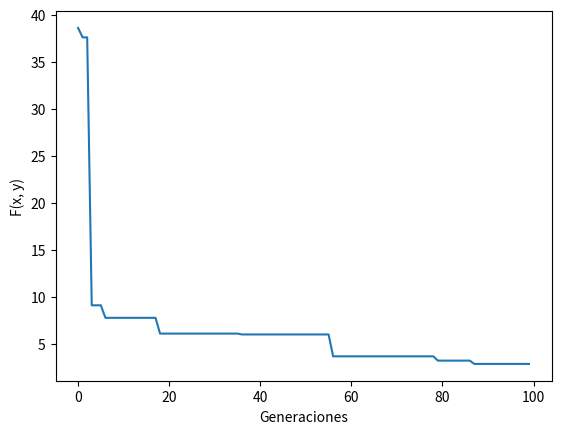

Write the Python code that produced this figure. (Note: this script raises an exception after producing the figure.)
from random import *
import math
import numpy as np
import matplotlib.pyplot as plt
from mpl_toolkits.mplot3d import Axes3D
from matplotlib import cm
from matplotlib.ticker import LinearLocator, FormatStrFormatter

def f(x, y):
    #return (2 * x ** 2) + (-1.05 * x ** 4) + (x ** 6 / 6) + (x * y) + (y ** 2) 
    #return ((1.5 - x + x*y)**2) + ((2.25 - x + x*y**2)**2) + ((2.625 - x + x*y**3)**2)
    return (100 * np.sqrt(np.absolute(y - 0.01*x ** 2))) + (0.01 * np.absolute(x+10))

D = 2
G = 100
N = 50
w = 0.6
c1 = c2 = 2

#Three-Hump Camel 
#xl = np.array([-5, 5])
#xu = np.array([-5, 5])

#Beale
# xl = np.array([-4.5, 4.5])
# xu = np.array([-4.5, 4.5])

#Buking
xl = np.array([-15, -5])
xu = np.array([-3, 3])

Fitness = np.zeros(N).tolist()
x = np.zeros((D, N))
v = np.zeros((D, N))
best = np.zeros((D, N))

for i in range(N):
    x[:, i] = xl + (xu - xl) * np.random.rand(D)
    v[:, i] = np.ones(D) + 2 * np.random.rand(D)
    best[:, i] = x[:, i]
    
    Fitness[i] = f(x[0, i], x[1, i])

Resultados = []

LastF = LastX = LastY = 0

for i in range(G):
    for j in range(N):

        new = f(x[0, j], x[1, j])

        if new < Fitness[j]:
            Fitness[j] = new
            best[:, j] = x[:, j]

    ind = Fitness.index(min(Fitness))

    for j in range(N):
        v[:, j] = w * v[:, j] + random() * c1 * (best[:, j] - x[:, j]) + random() * c2 * (x[:, ind] - x[:, j])
        x[:, j] = x[:, j] + v[:, j]

    print(i, "- f(x):", min(Fitness), "x:", x[0, ind], "y:", x[1, ind])
    LastF, LastX, LastY = min(Fitness), x[0, ind], x[1, ind]
    Resultados.append(min(Fitness))


#Graficar Resultados
plt.plot(Resultados)
plt.ylabel('F(x, y)')
plt.xlabel('Generaciones')
plt.show()

x, y = np.meshgrid(np.arange(xl[0], xl[1], 0.1), np.arange(xu[0], xu[1], 0.1))

z = f(x, y)

fig = plt.figure()
ax = fig.gca(projection='3d')
ax.plot_surface(x, y, z, cmap=cm.PuOr,linewidth=0, antialiased=False)
ax.scatter(LastX, LastY, LastF, c='g')

plt.show()
